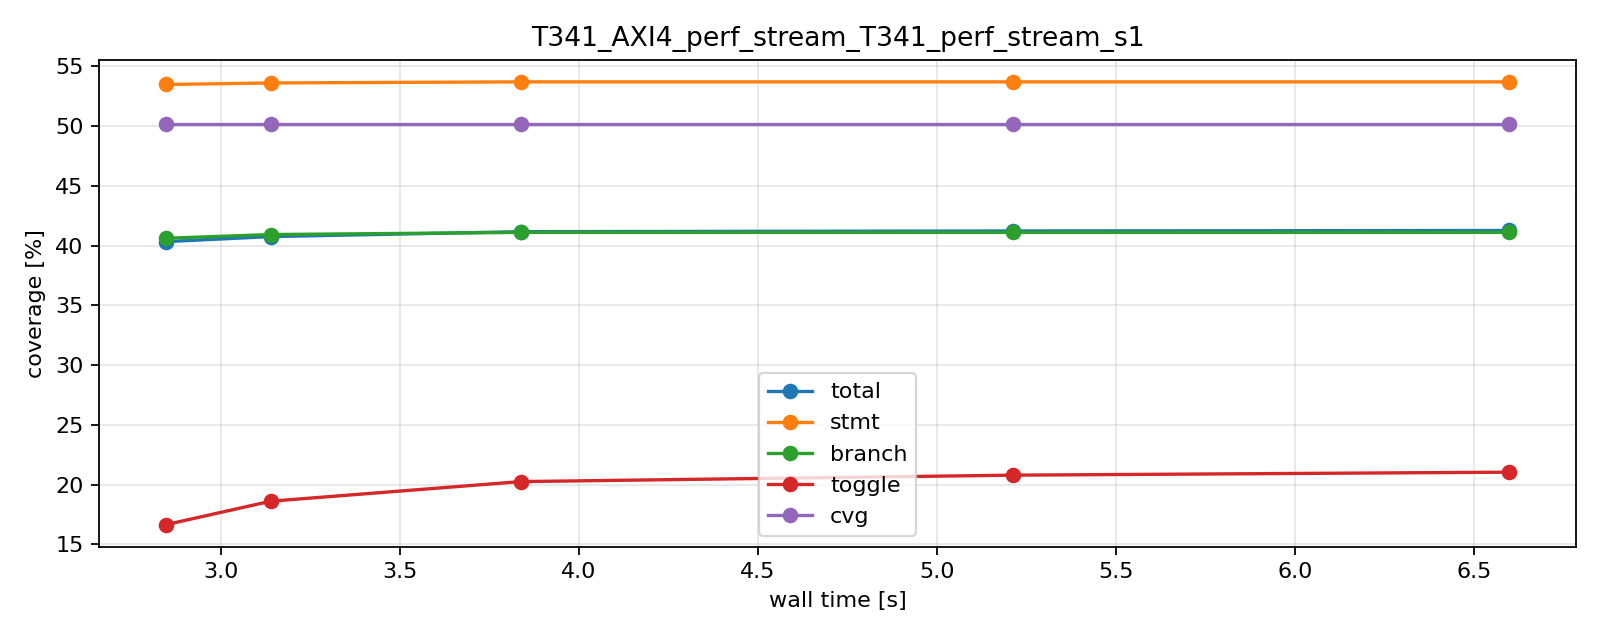

The table this chart was drawn from, first rows:
case_id, subrun, txn_count, wall_s, sim_ns, total_pct, statements_pct, branches_pct, conditions_pct, expressions_pct, fsm_states_pct, fsm_transitions_pct, toggles_pct, covergroups_pct, func_cmd_cov_pct, func_rsp_cov_pct, ucdb, log
T341, T341_AXI4_perf_stream_T341_perf_stream_s…, 64, 2.847, , 40.34, 53.49, 40.62, 17.99, 26.31, 75.00, 42.55, 16.65, 50.15, 47.81, 52.50, /tmp/sc_hub_cov_current/T341/ucdb/T341_A…, /tmp/sc_hub_cov_current/T341/logs/T341_n…
T341, T341_AXI4_perf_stream_T341_perf_stream_s…, 128, 3.139, , 40.76, 53.62, 40.93, 18.93, 26.31, 75.00, 42.55, 18.61, 50.15, 47.81, 52.50, /tmp/sc_hub_cov_current/T341/ucdb/T341_A…, /tmp/sc_hub_cov_current/T341/logs/T341_n…
T341, T341_AXI4_perf_stream_T341_perf_stream_s…, 256, 3.837, 58640, 41.17, 53.71, 41.11, 20.26, 26.31, 75.00, 42.55, 20.25, 50.15, 47.81, 52.50, /tmp/sc_hub_cov_current/T341/ucdb/T341_A…, /tmp/sc_hub_cov_current/T341/logs/T341_n…
T341, T341_AXI4_perf_stream_T341_perf_stream_s…, 512, 5.214, , 41.23, 53.71, 41.11, 20.26, 26.31, 75.00, 42.55, 20.79, 50.15, 47.81, 52.50, /tmp/sc_hub_cov_current/T341/ucdb/T341_A…, /tmp/sc_hub_cov_current/T341/logs/T341_n…
T341, T341_AXI4_perf_stream_T341_perf_stream_s…, 768, 6.598, , 41.27, 53.71, 41.11, 20.26, 26.31, 75.00, 42.55, 21.04, 50.15, 47.81, 52.50, /tmp/sc_hub_cov_current/T341/ucdb/T341_A…, /tmp/sc_hub_cov_current/T341/logs/T341_n…
